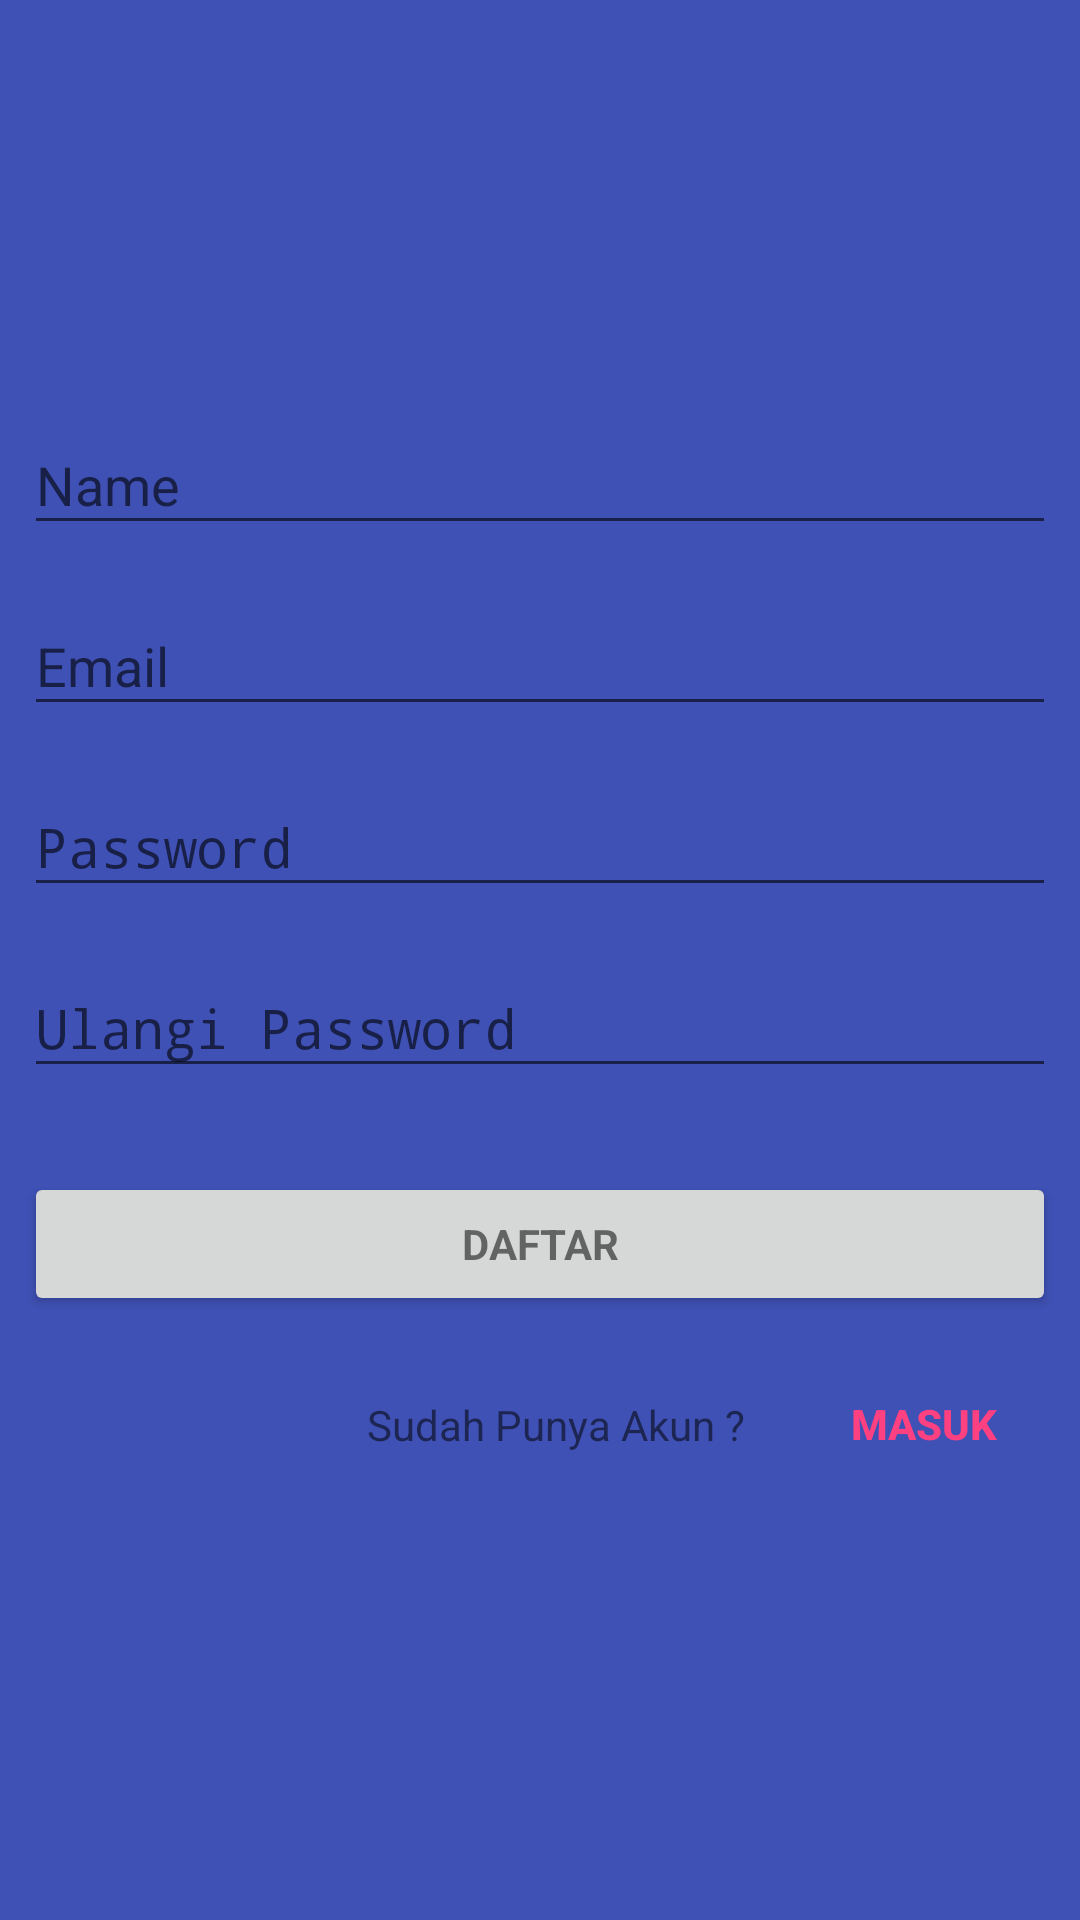

Write the Android layout XML for this screen, with the resource values it uses.
<!-- AndroidManifest.xml: activity theme AppThemeNoShadow -->
<!-- res/layout/activity_register.xml -->
<ScrollView xmlns:android="http://schemas.android.com/apk/res/android"
            xmlns:app="http://schemas.android.com/apk/res-auto"
            xmlns:tools="http://schemas.android.com/tools"
            android:layout_width="match_parent"
            android:layout_height="match_parent"
            android:gravity="center_horizontal"
            android:background="@color/colorPrimary"
            tools:context="com.github.syafiqq.fitnesscounter.role.tester.controller.auth.RegisterActivity"
            android:fillViewport="true"
            android:id="@+id/root">

    <android.support.constraint.ConstraintLayout
            android:id="@+id/_0"
            android:layout_width="match_parent"
            android:layout_height="wrap_content"
            android:paddingBottom="@dimen/activity_vertical_margin"
            android:paddingLeft="@dimen/activity_horizontal_margin"
            android:paddingRight="@dimen/activity_horizontal_margin"
            android:paddingTop="@dimen/activity_vertical_margin"
            tools:layout_editor_absoluteY="81dp">


        <android.support.design.widget.TextInputLayout
                android:layout_width="0dp"
                android:layout_height="wrap_content"
                android:id="@+id/textinputlayout_name"
                android:layout_marginEnd="8dp"
                app:layout_constraintEnd_toEndOf="parent"
                app:layout_constraintStart_toStartOf="parent"
                android:layout_marginStart="8dp"
                app:layout_constraintTop_toTopOf="parent"
                android:layout_marginTop="4dp"
                app:layout_constraintBottom_toTopOf="@+id/textinputlayout_email"
                app:layout_constraintVertical_chainStyle="packed"
                android:layout_marginBottom="4dp">

            <EditText
                    android:id="@+id/edittext_name"
                    android:layout_width="match_parent"
                    android:layout_height="wrap_content"
                    android:hint="@string/prompt_name"
                    android:inputType="textPersonName"
                    android:maxLines="1"
                    android:singleLine="true"/>

        </android.support.design.widget.TextInputLayout>

        <android.support.design.widget.TextInputLayout
                android:layout_width="0dp"
                android:layout_height="wrap_content"
                android:id="@+id/textinputlayout_email"
                app:layout_constraintEnd_toEndOf="@+id/textinputlayout_name"
                app:layout_constraintStart_toStartOf="@+id/textinputlayout_name"
                app:layout_constraintTop_toBottomOf="@+id/textinputlayout_name"
                app:layout_constraintHorizontal_bias="1.0"
                app:layout_constraintBottom_toTopOf="@+id/textinputlayout_password"
                android:layout_marginBottom="4dp"
                app:layout_constraintVertical_chainStyle="packed"
                android:layout_marginTop="4dp">

            <EditText
                    android:id="@+id/edittext_email"
                    android:layout_width="match_parent"
                    android:layout_height="wrap_content"
                    android:hint="@string/prompt_email"
                    android:inputType="textEmailAddress"
                    android:maxLines="1"
                    android:singleLine="true"/>

        </android.support.design.widget.TextInputLayout>

        <android.support.design.widget.TextInputLayout
                android:layout_width="0dp"
                android:layout_height="wrap_content"
                android:id="@+id/textinputlayout_password"
                app:layout_constraintEnd_toEndOf="@+id/textinputlayout_email"
                app:layout_constraintStart_toStartOf="@+id/textinputlayout_email"
                app:layout_constraintTop_toBottomOf="@+id/textinputlayout_email"
                app:layout_constraintHorizontal_bias="1.0"
                app:layout_constraintBottom_toTopOf="@+id/textinputlayout_password_conf"
                android:layout_marginBottom="4dp"
                app:layout_constraintVertical_chainStyle="packed"
                android:layout_marginTop="4dp">

            <EditText
                    android:id="@+id/edittext_password"
                    android:layout_width="match_parent"
                    android:layout_height="wrap_content"
                    android:hint="@string/prompt_password"
                    android:inputType="textPassword"
                    android:maxLines="1"
                    android:singleLine="true"/>

        </android.support.design.widget.TextInputLayout>

        <android.support.design.widget.TextInputLayout
                android:layout_width="0dp"
                android:layout_height="wrap_content"
                android:id="@+id/textinputlayout_password_conf"
                app:layout_constraintEnd_toEndOf="@+id/textinputlayout_password"
                app:layout_constraintStart_toStartOf="@+id/textinputlayout_password"
                app:layout_constraintTop_toBottomOf="@+id/textinputlayout_password"
                app:layout_constraintHorizontal_bias="1.0"
                app:layout_constraintBottom_toTopOf="@+id/button_submit"
                android:layout_marginBottom="4dp"
                app:layout_constraintVertical_chainStyle="packed"
                android:layout_marginTop="4dp">

            <EditText
                    android:id="@+id/edittext_password_conf"
                    android:layout_width="match_parent"
                    android:layout_height="wrap_content"
                    android:hint="@string/prompt_password_conf"
                    android:imeActionId="6"
                    android:imeActionLabel="@string/action_sign_up_short"
                    android:imeOptions="actionUnspecified"
                    android:inputType="textPassword"
                    android:maxLines="1"
                    android:singleLine="true"/>

        </android.support.design.widget.TextInputLayout>

        <Button
                android:id="@+id/button_submit"
                style="?android:textAppearanceSmall"
                android:layout_height="wrap_content"
                android:text="@string/action_sign_up_short"
                android:textStyle="bold"
                app:layout_constraintEnd_toEndOf="@+id/textinputlayout_password_conf"
                app:layout_constraintStart_toStartOf="@+id/textinputlayout_password_conf"
                android:layout_marginTop="24dp"
                app:layout_constraintTop_toBottomOf="@+id/textinputlayout_password_conf"
                app:layout_constraintBottom_toTopOf="@+id/button_login"
                android:layout_marginBottom="4dp"
                android:layout_width="0dp"
                app:layout_constraintVertical_chainStyle="packed"/>

        <Button
                android:id="@+id/button_login"
                android:text="@string/action_sign_in_short"
                android:textStyle="bold"
                android:layout_width="wrap_content"
                android:layout_height="wrap_content"
                android:background="?android:attr/selectableItemBackground"
                android:textColor="@color/colorAccent"
                android:layout_gravity="end"
                app:layout_constraintEnd_toEndOf="@+id/button_submit"
                android:layout_marginTop="8dp"
                app:layout_constraintTop_toBottomOf="@+id/button_submit"
                android:layout_marginBottom="16dp"
                app:layout_constraintVertical_chainStyle="packed"
                app:layout_constraintBottom_toBottomOf="parent"/>

        <TextView
                android:text="@string/sign_in_question"
                android:layout_width="0dp"
                android:layout_height="wrap_content"
                android:layout_weight="1"
                android:layout_gravity="center_vertical"
                android:gravity="end"
                android:id="@+id/_1"
                app:layout_constraintEnd_toStartOf="@+id/button_login"
                app:layout_constraintStart_toStartOf="@+id/button_submit"
                android:layout_marginEnd="16dp"
                app:layout_constraintTop_toTopOf="@+id/button_login"
                android:layout_marginTop="8dp"
                app:layout_constraintBottom_toBottomOf="@+id/button_login"
                android:layout_marginBottom="8dp"
                android:layout_marginRight="16dp"/>

    </android.support.constraint.ConstraintLayout>


</ScrollView>
<!-- resources referenced by this layout -->
<resources>
  <color name="colorAccent">#FF4081</color>
  <color name="colorPrimary">#3F51B5</color>
  <string name="action_sign_in_short">Masuk</string>
  <string name="action_sign_up_short">Daftar</string>
  <string name="prompt_email">Email</string>
  <string name="prompt_name">Name</string>
  <string name="prompt_password">Password</string>
  <string name="prompt_password_conf">Ulangi Password</string>
  <string name="sign_in_question">Sudah Punya Akun ?</string>
  <style name="AppThemeNoShadow" parent="AppTheme">
          <item name="android:windowContentOverlay">@null</item>
      </style>
  <style name="AppTheme" parent="Theme.AppCompat.Light.DarkActionBar">
          
          <item name="colorPrimary">@color/colorPrimary</item>
          <item name="colorPrimaryDark">@color/colorPrimaryDark</item>
          <item name="colorAccent">@color/colorAccent</item>
      </style>
  <color name="colorPrimaryDark">#303F9F</color>
</resources>
